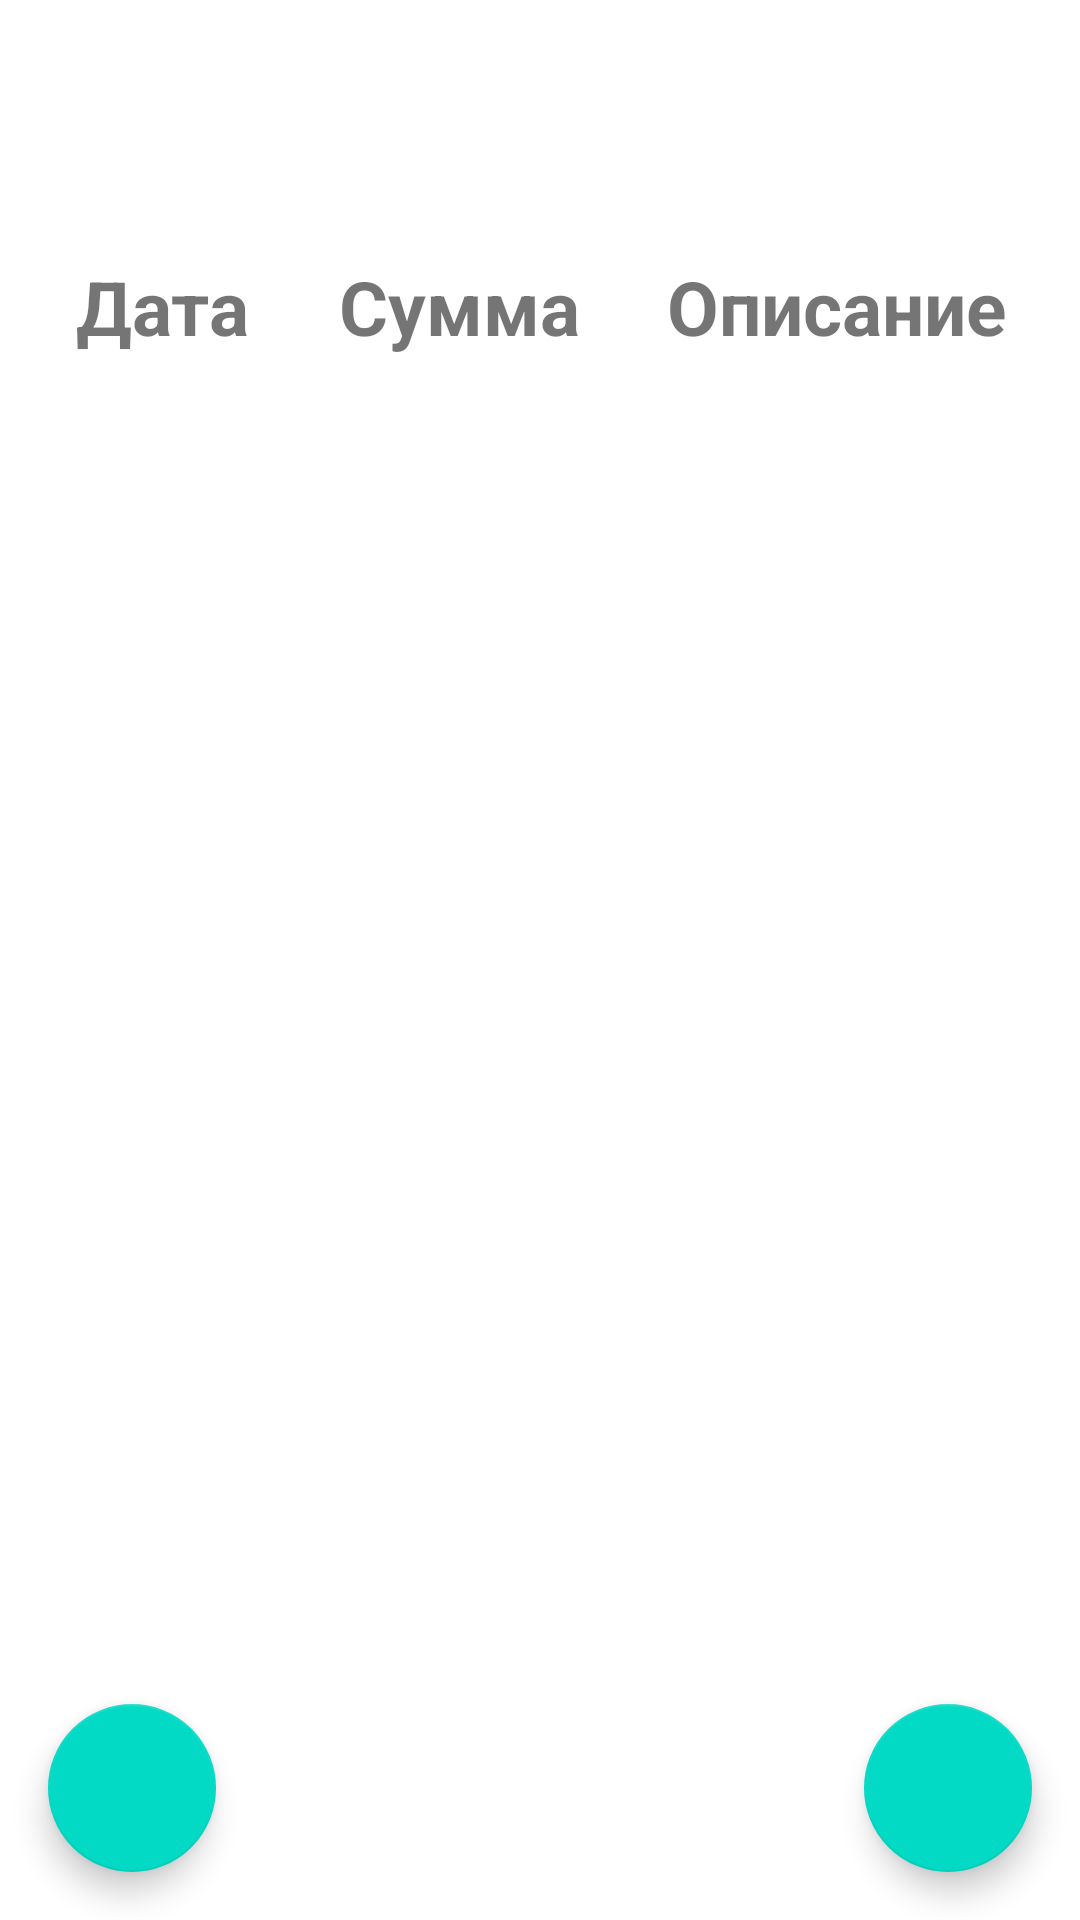

Reconstruct the res/layout file that produces this screen, plus the resources it refers to.
<!-- AndroidManifest.xml: application theme Theme.MySavings -->
<!-- res/layout/activity_main.xml -->
<?xml version="1.0" encoding="utf-8"?>
<androidx.constraintlayout.widget.ConstraintLayout xmlns:android="http://schemas.android.com/apk/res/android"
    xmlns:app="http://schemas.android.com/apk/res-auto"
    xmlns:tools="http://schemas.android.com/tools"
    android:layout_width="match_parent"
    android:layout_height="match_parent"
    tools:context=".app.presentation.MainActivity"
    android:background="@color/background_layout">

    <TextView
        android:id="@+id/text_view_rest"
        android:layout_width="wrap_content"
        android:layout_height="wrap_content"
        tools:text="120 BY"
        android:textSize="@dimen/text_size_rest"
        android:layout_marginTop="@dimen/margin_top_rest"
        app:layout_constraintEnd_toEndOf="parent"
        app:layout_constraintStart_toStartOf="parent"
        app:layout_constraintTop_toTopOf="parent" />

    <include
        android:id="@+id/expenses_header"
        layout="@layout/item_expenditure_header"
        android:layout_height="wrap_content"
        android:layout_width="match_parent"
        app:layout_constraintTop_toBottomOf="@id/text_view_rest"
        app:layout_constraintBottom_toTopOf="@id/recycler_view_expenses"
        />

    <com.google.android.material.floatingactionbutton.FloatingActionButton
        android:id="@+id/fab_add"
        android:layout_width="wrap_content"
        android:layout_height="wrap_content"
        android:clickable="true"
        android:layout_marginBottom="@dimen/margin_floating_action_button"
        android:layout_marginEnd="@dimen/margin_floating_action_button"
        app:layout_constraintBottom_toBottomOf="parent"
        app:layout_constraintEnd_toEndOf="parent"
        app:tint="@color/white"
        android:src="@drawable/icon_add" />

    <com.google.android.material.floatingactionbutton.FloatingActionButton
        android:id="@+id/fab_ed"
        android:layout_width="wrap_content"
        android:layout_height="wrap_content"
        android:clickable="true"
        android:layout_marginBottom="@dimen/margin_floating_action_button"
        android:layout_marginStart="@dimen/margin_floating_action_button"
        app:layout_constraintBottom_toBottomOf="parent"
        app:layout_constraintStart_toStartOf="parent"
        app:tint="@color/white"
        android:src="@drawable/icon_ed" />

    <androidx.recyclerview.widget.RecyclerView
        android:id="@+id/recycler_view_expenses"
        android:layout_width="match_parent"
        android:layout_height="0dp"
        android:layout_marginBottom="@dimen/margin_bottom_recycler_expenditure"
        app:layout_constraintTop_toBottomOf="@id/expenses_header"
        app:layout_constraintBottom_toTopOf="@id/fab_ed"
        tools:listitem="@layout/item_expenditure"
        app:layoutManager="androidx.recyclerview.widget.LinearLayoutManager"
        android:scrollbars="vertical"
        android:scrollbarStyle="outsideInset"
        android:scrollbarSize="@dimen/scrollbar_width"
         />

</androidx.constraintlayout.widget.ConstraintLayout>
<!-- res/layout/item_expenditure_header.xml (included above) -->
<?xml version="1.0" encoding="utf-8"?>
<androidx.constraintlayout.widget.ConstraintLayout xmlns:android="http://schemas.android.com/apk/res/android"
    android:layout_width="match_parent"
    android:layout_height="wrap_content"
    xmlns:app="http://schemas.android.com/apk/res-auto">

    <TextView
        android:id="@+id/text_view_date"
        style="@style/MySavings_TextViewItemExpenditureHeader"
        android:text="@string/dialog_add_ed_expenditure_et_hint_date"
        app:layout_constraintEnd_toStartOf="@id/guid_line_date"
        app:layout_constraintStart_toStartOf="parent"
        app:layout_constraintTop_toTopOf="parent"
        app:layout_constraintBottom_toBottomOf="parent"/>

    <TextView
        android:id="@+id/text_view_sum"
        style="@style/MySavings_TextViewItemExpenditureHeader"
        android:text="@string/dialog_add_ed_expenditure_et_hint_sum"
        app:layout_constraintEnd_toStartOf="@id/guid_line_sum"
        app:layout_constraintStart_toEndOf="@id/guid_line_date"
        app:layout_constraintTop_toTopOf="parent"
        app:layout_constraintBottom_toBottomOf="parent"/>

    <TextView
        android:id="@+id/text_view_description"
        style="@style/MySavings_TextViewItemExpenditureHeader"
        android:text="@string/dialog_add_ed_expenditure_et_hint_description"
        app:layout_constraintEnd_toEndOf="parent"
        app:layout_constraintStart_toEndOf="@id/guid_line_sum"
        app:layout_constraintTop_toTopOf="parent"
        app:layout_constraintBottom_toBottomOf="parent"/>

    <androidx.constraintlayout.widget.Guideline
        android:id="@+id/guid_line_date"
        style="@style/MySavings_GuideLineVertical_ItemExpenditureDate" />

    <androidx.constraintlayout.widget.Guideline
        android:id="@+id/guid_line_sum"
        style="@style/MySavings_GuideLineVertical_ItemExpenditureSum" />

</androidx.constraintlayout.widget.ConstraintLayout>
<!-- res/layout/item_expenditure.xml (included above) -->
<?xml version="1.0" encoding="utf-8"?>
<androidx.constraintlayout.widget.ConstraintLayout xmlns:android="http://schemas.android.com/apk/res/android"
    android:layout_width="match_parent"
    android:layout_height="wrap_content"
    xmlns:app="http://schemas.android.com/apk/res-auto"
    xmlns:tools="http://schemas.android.com/tools"
    android:id="@+id/item_expendire_layout">

    <TextView
        android:id="@+id/text_view_date"
        style="@style/MySavings_TextViewItemExpenditure"
        tools:text="22 июнь 2023"
        app:layout_constraintEnd_toStartOf="@id/guid_line_date"
        app:layout_constraintStart_toStartOf="parent"
        app:layout_constraintTop_toTopOf="parent"
        app:layout_constraintBottom_toBottomOf="parent"/>

    <TextView
        android:id="@+id/text_view_sum"
        style="@style/MySavings_TextViewItemExpenditure"
        tools:text="5.65"
        app:layout_constraintEnd_toStartOf="@id/guid_line_sum"
        app:layout_constraintStart_toEndOf="@id/guid_line_date"
        app:layout_constraintTop_toTopOf="parent"
        app:layout_constraintBottom_toBottomOf="parent"/>

    <TextView
        android:id="@+id/text_view_description"
        style="@style/MySavings_TextViewItemExpenditure"
        tools:text="Описание"
        app:layout_constraintEnd_toEndOf="parent"
        app:layout_constraintStart_toEndOf="@id/guid_line_sum"
        app:layout_constraintTop_toTopOf="parent"
        app:layout_constraintBottom_toBottomOf="parent"/>

    <androidx.constraintlayout.widget.Guideline
        android:id="@+id/guid_line_date"
        style="@style/MySavings_GuideLineVertical_ItemExpenditureDate" />

    <androidx.constraintlayout.widget.Guideline
        android:id="@+id/guid_line_sum"
        style="@style/MySavings_GuideLineVertical_ItemExpenditureSum" />

</androidx.constraintlayout.widget.ConstraintLayout>
<!-- resources referenced by this layout -->
<resources>
  <color name="background_layout">@color/white</color>
  <color name="white">#FFFFFFFF</color>
  <dimen name="margin_bottom_recycler_expenditure">5dp</dimen>
  <dimen name="margin_floating_action_button">16dp</dimen>
  <dimen name="margin_top_rest">30sp</dimen>
  <dimen name="scrollbar_width">8dp</dimen>
  <dimen name="text_size_rest">30sp</dimen>
  <string name="dialog_add_ed_expenditure_et_hint_date">Дата</string>
  <string name="dialog_add_ed_expenditure_et_hint_description">Описание</string>
  <string name="dialog_add_ed_expenditure_et_hint_sum">Сумма</string>
  <style name="MySavings_GuideLineVertical_ItemExpenditureDate" parent="MySavings_GuideLineVertical">
          <item name="layout_constraintGuide_percent">0.3</item>
      </style>
  <style name="MySavings_GuideLineVertical_ItemExpenditureSum" parent="MySavings_GuideLineVertical">
          <item name="layout_constraintGuide_percent">0.55</item>
      </style>
  <style name="MySavings_TextViewItemExpenditure">
          <item name="android:layout_width">0dp</item>
          <item name="android:layout_height">wrap_content</item>
          <item name="android:textSize">@dimen/text_size_item_expenditure</item>
          <item name="android:textAlignment">center</item>
          <item name="android:layout_marginTop">@dimen/margin_top_bottom_item_expenditure</item>
          <item name="android:layout_marginBottom">@dimen/margin_top_bottom_item_expenditure</item>
      </style>
  <style name="MySavings_TextViewItemExpenditureHeader" parent="MySavings_TextViewItemExpenditure">
          <item name="android:textSize">@dimen/text_size_item_expenditure_header</item>
          <item name="android:textStyle">bold</item>
      </style>
  <style name="Theme.MySavings" parent="Theme.MaterialComponents.DayNight.DarkActionBar">
          
          <item name="colorPrimary">@color/primary_variant</item>
          <item name="colorPrimaryVariant">@color/purple_700</item>
          <item name="colorOnPrimary">@color/white</item>
          
          <item name="colorSecondary">@color/secondary</item>
          <item name="colorSecondaryVariant">@color/secondary_variant</item>
          <item name="colorOnSecondary">@color/black</item>
          
          <item name="android:statusBarColor">?attr/colorPrimary</item>
          
      </style>
  <style name="MySavings_GuideLineVertical">
          <item name="android:layout_width">wrap_content</item>
          <item name="android:layout_height">match_parent</item>
          <item name="android:orientation">vertical</item>
      </style>
  <dimen name="text_size_item_expenditure">18sp</dimen>
  <dimen name="margin_top_bottom_item_expenditure">15dp</dimen>
  <dimen name="text_size_item_expenditure_header">25sp</dimen>
  <color name="primary_variant">#FF6200EE</color>
  <color name="purple_700">#FF3700B3</color>
  <color name="secondary">#FF03DAC5</color>
  <color name="secondary_variant">#FF018786</color>
  <color name="black">#FF000000</color>
</resources>
